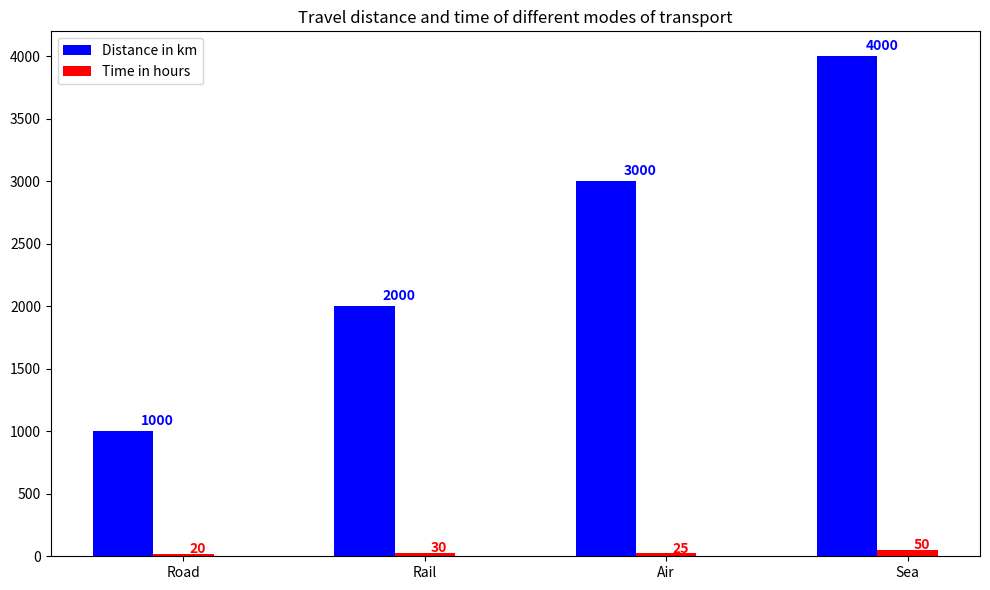

This chart was generated by the following Python code: (Note: this script raises an exception after producing the figure.)

import matplotlib.pyplot as plt
import numpy as np

#data
Mode_of_Transport = ["Road", "Rail", "Air", "Sea"]
Distance = [1000, 2000, 3000, 4000]
Time = [20, 30, 25, 50]

# plot
fig = plt.figure(figsize=(10,6)) 
ax = fig.add_subplot(111)
width=0.25
x_axis = np.arange(len(Mode_of_Transport))

ax.bar(x_axis-width, Distance, width, color="b", label="Distance in km")
ax.bar(x_axis, Time, width, color="r", label="Time in hours")

# annotate
for i, v in enumerate(Distance):
    ax.text(i-width/2-0.05, v+50, str(v), color='b', fontweight='bold')
for i, v in enumerate(Time):
    ax.text(i-width/2+0.15, v+5, str(v), color='r', fontweight='bold')

# set ticks
ax.set_xticks(x_axis)
ax.set_xticklabels(Mode_of_Transport)

# set legend
ax.legend(loc='best')

# title
ax.set_title("Travel distance and time of different modes of transport")

# adjust the layout
plt.tight_layout()

# save the image
plt.savefig('Bar Chart/png/263.png')

# clear the current image
plt.clf()
